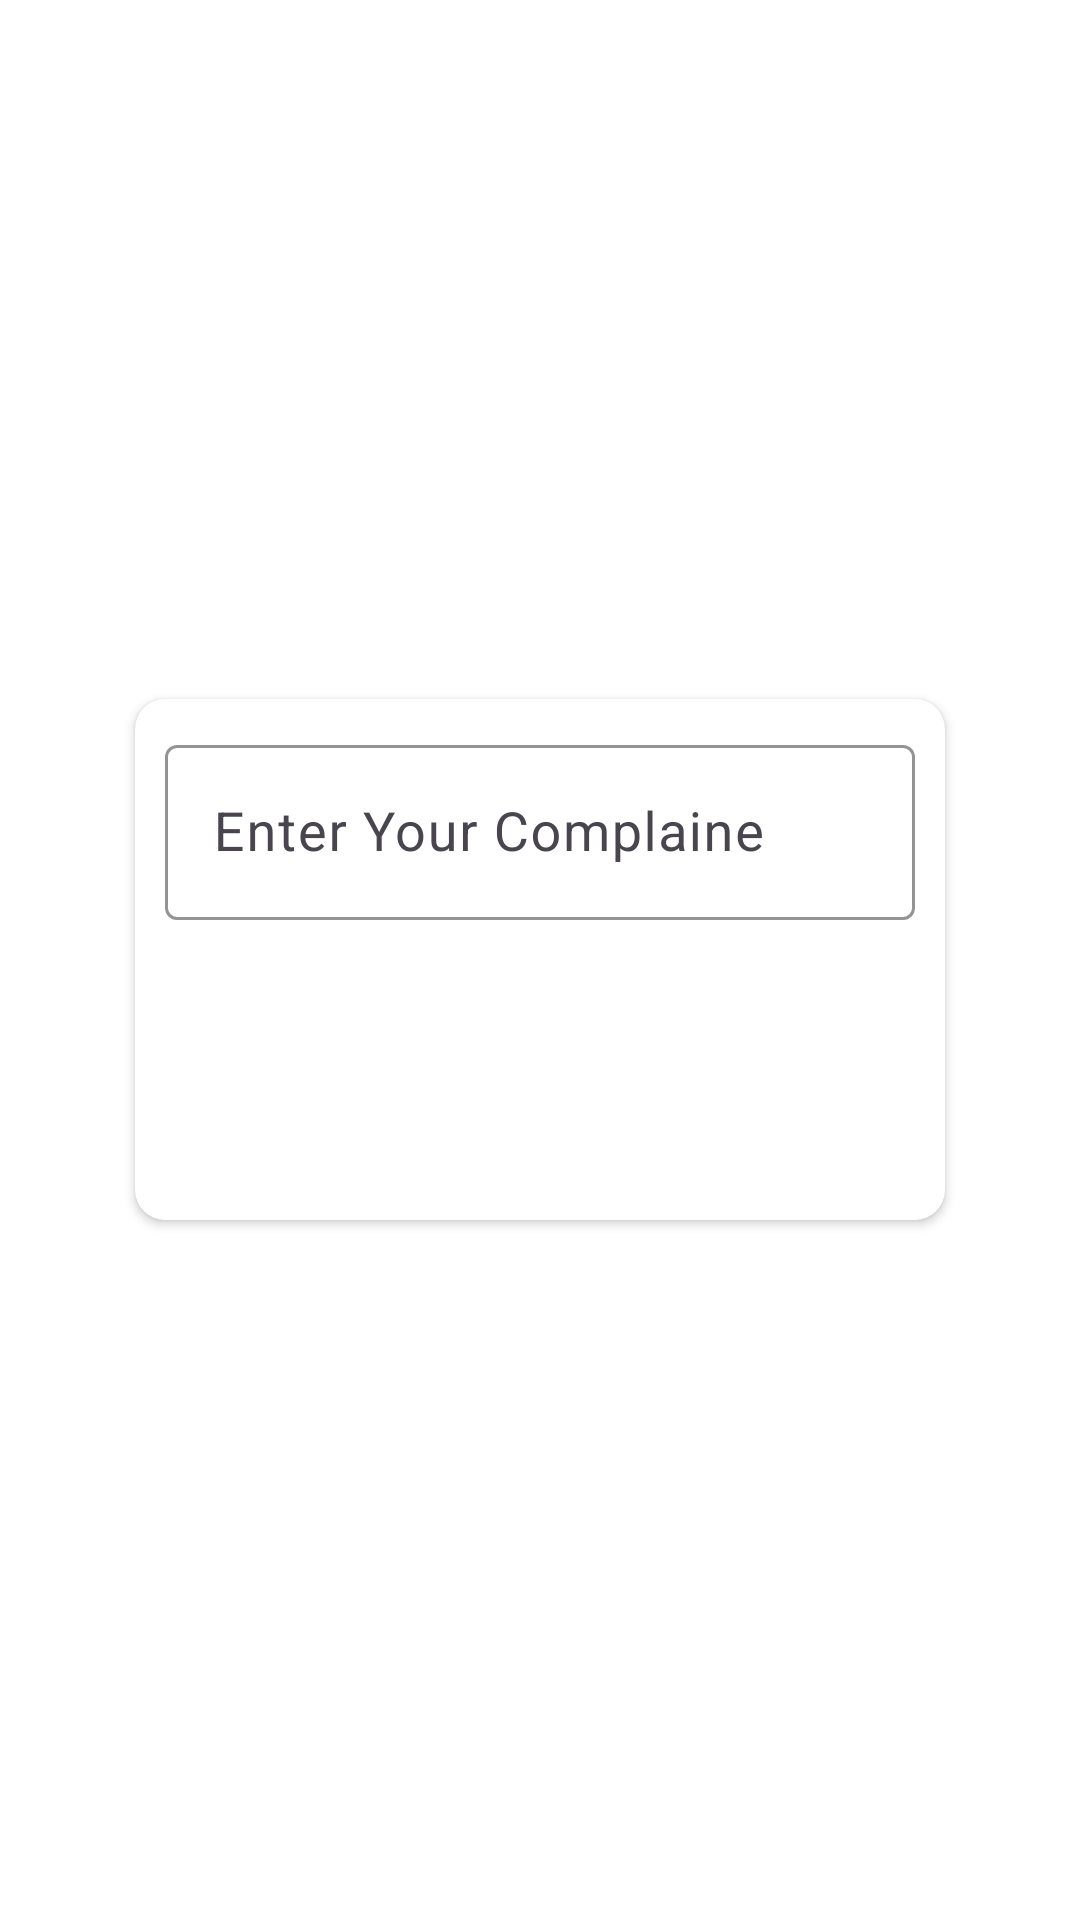

Write the Android layout XML for this screen, with the resource values it uses.
<!-- AndroidManifest.xml: application theme Theme.TMP -->
<!-- res/layout/activity_complain.xml -->
<?xml version="1.0" encoding="utf-8"?>
<LinearLayout xmlns:android="http://schemas.android.com/apk/res/android"
    xmlns:app="http://schemas.android.com/apk/res-auto"
    xmlns:tools="http://schemas.android.com/tools"
    android:layout_width="match_parent"
    android:layout_height="match_parent"
    android:orientation="vertical"
    android:padding="15dp"
    android:background="#ffffff"
    android:gravity="center"
    tools:context=".complainActivity">


    <androidx.cardview.widget.CardView
        android:layout_marginTop="10dp"
        android:layout_width="match_parent"
        android:layout_height="wrap_content"
        android:backgroundTint="#FFFFFF"
        android:layout_margin="30dp"
        app:cardCornerRadius="10dp"


        >

        <LinearLayout
            android:layout_width="match_parent"
            android:layout_height="match_parent"
            android:orientation="vertical"
            android:padding="10dp"
            >








            <com.google.android.material.textfield.TextInputLayout
                android:layout_width="match_parent"
                android:layout_height="wrap_content"
                app:boxStrokeColor="#000000"
                app:hintTextColor="#000000"
                >

                <com.google.android.material.textfield.TextInputEditText
                    android:id="@+id/edCompline"
                    android:layout_width="match_parent"
                    android:layout_height="wrap_content"
                    android:hint="Enter Your Complaine"
                    android:cursorVisible="false"
                    android:textColor="#000000"
                    android:textSize="18sp"

                    android:scrollbarStyle="insideInset"

                    android:scrollbars="vertical"
                    android:scrollHorizontally="false"



                    />
            </com.google.android.material.textfield.TextInputLayout>


            <TextView
                android:id="@+id/submit"
                android:layout_marginTop="50dp"

                android:layout_width="100dp"
                android:layout_height="40dp"
                android:text="Submit"
                android:textSize="20sp"

                android:textColor="#ffffff"
                android:gravity="center"
                android:layout_marginStart="100dp"
                android:background="@drawable/button"
                android:textStyle="bold"




                />


        </LinearLayout>


    </androidx.cardview.widget.CardView>








</LinearLayout>
<!-- resources referenced by this layout -->
<resources>
  <style name="Theme.TMP" parent="Base.Theme.TMP" />
  <style name="Base.Theme.TMP" parent="Theme.Material3.DayNight.NoActionBar">
          
          
      </style>
</resources>
